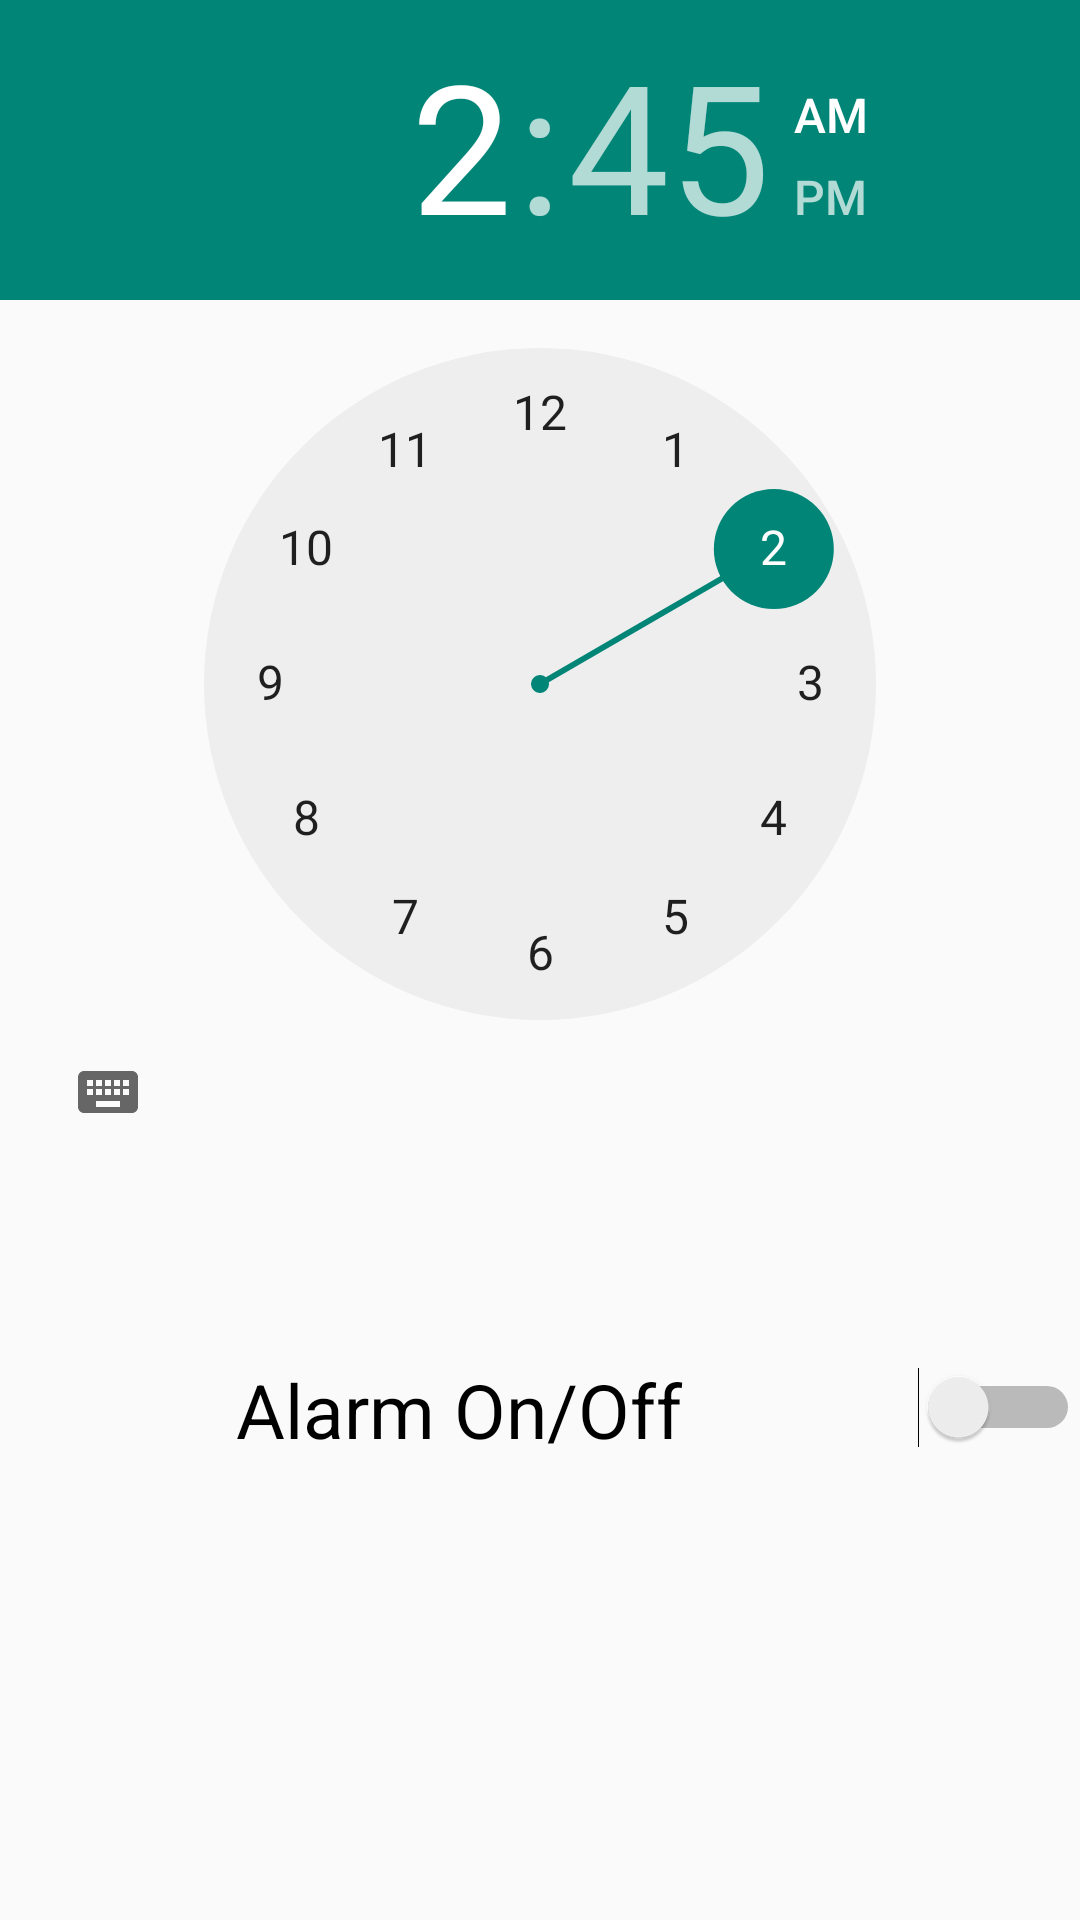

Reconstruct the res/layout file that produces this screen, plus the resources it refers to.
<!-- AndroidManifest.xml: application theme AppTheme -->
<!-- res/layout/activity_alarm.xml -->
<RelativeLayout xmlns:android="http://schemas.android.com/apk/res/android"
    xmlns:tools="http://schemas.android.com/tools"
    android:layout_width="match_parent"
    android:layout_height="match_parent"

    >

    <TimePicker
        android:id="@+id/alarmTimePicker"
        android:layout_width="match_parent"
        android:layout_height="450dp"
        android:layout_alignParentTop="true"
        android:layout_centerHorizontal="true"

        />

    <Switch
        android:id="@+id/alarmToggle"
        android:paddingTop="3dp"
        android:layout_width="fill_parent"
        android:layout_height="35dp"
        android:layout_below="@+id/alarmTimePicker"
        android:layout_centerHorizontal="true"
        android:checked="false"
        android:text="Alarm On/Off"
        android:textSize="25sp"
        android:textAlignment="center" />

    <TextView
        android:id="@+id/alarmText"
        android:layout_width="wrap_content"
        android:layout_height="35dp"
        android:layout_alignParentBottom="true"
        android:layout_below="@+id/alarmToggle"
        android:layout_centerHorizontal="true"
        android:layout_marginTop="20dp"
        android:text=""
        android:textAppearance="?android:attr/textAppearanceLarge" />
    
    
    
    
    
    

    
    
    
    
    
    
    

    
    
    
    
    
    
    
    
    
    
    
    
    
    

    
    


</RelativeLayout>
<!-- resources referenced by this layout -->
<resources>
  <style name="AppTheme" parent="Theme.AppCompat.Light.DarkActionBar">
          
      </style>
</resources>
